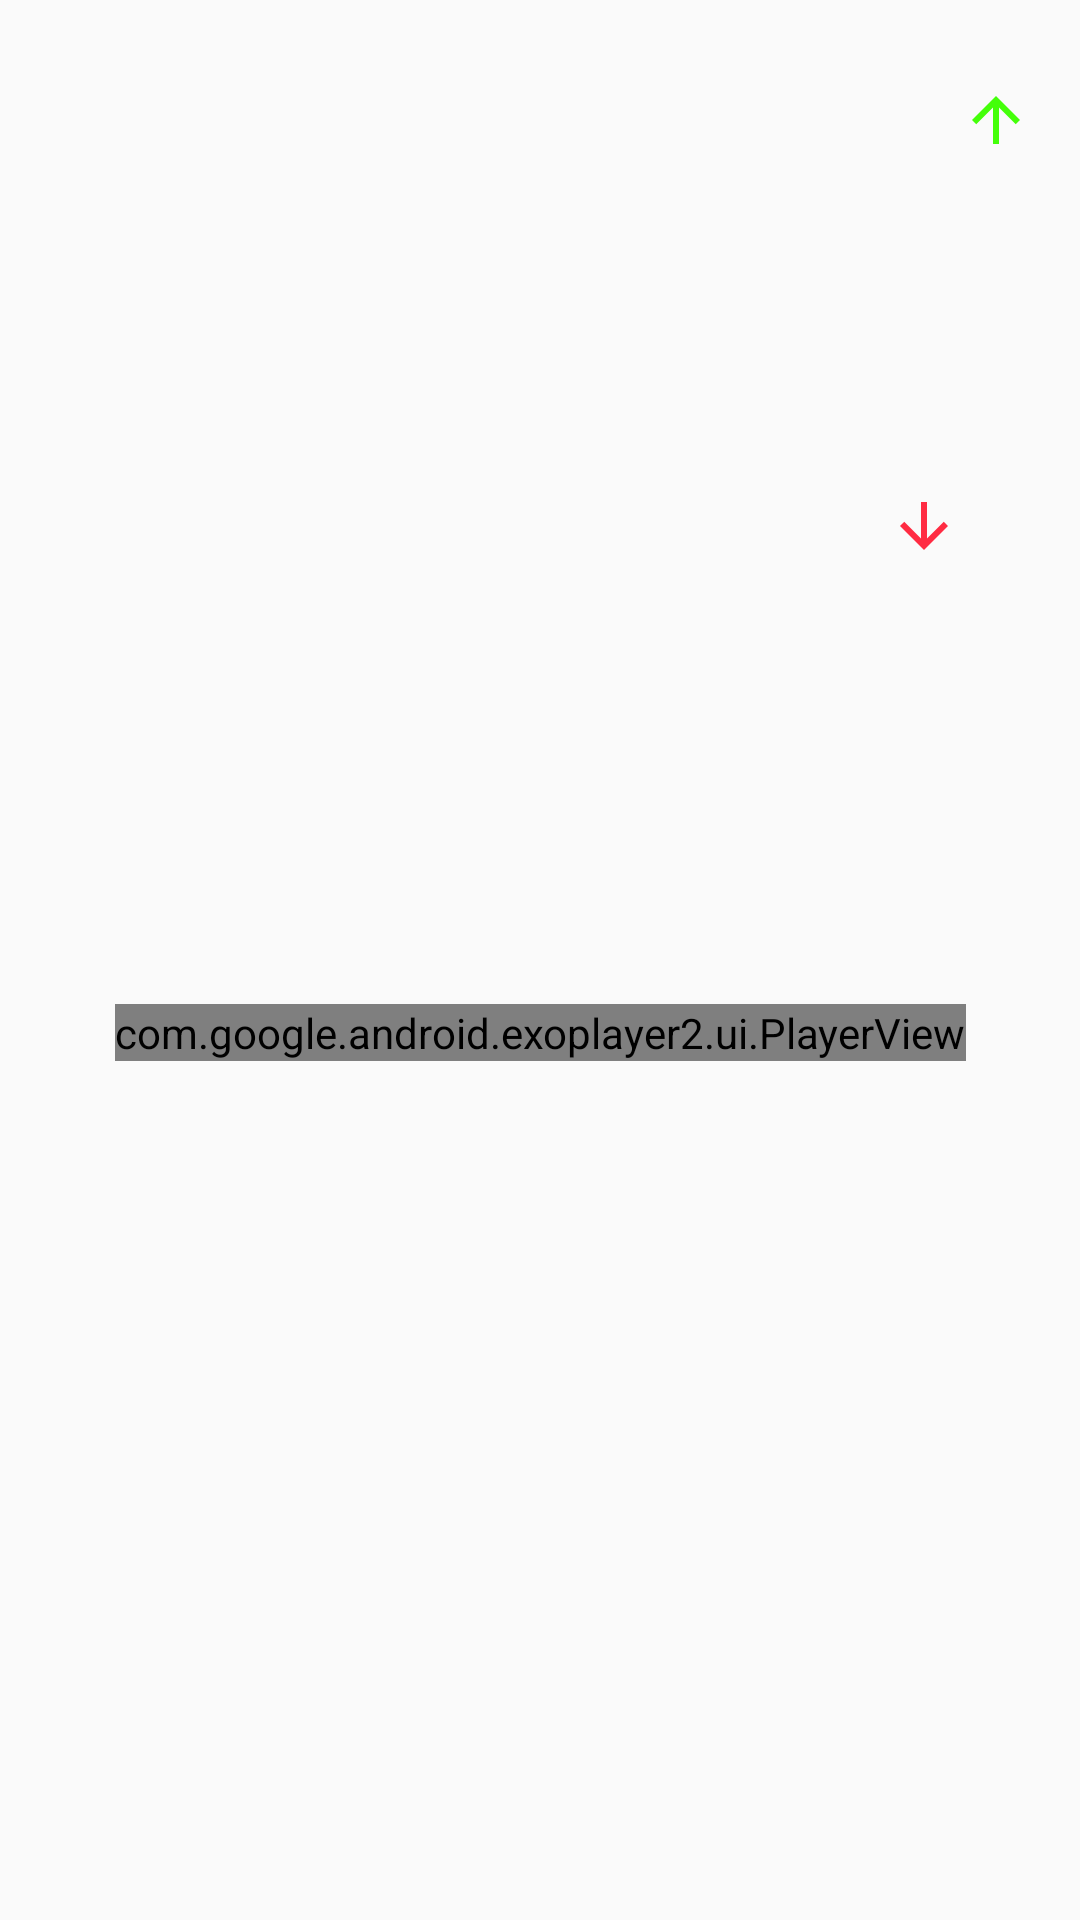

Layout XML and referenced resources for this Android screen:
<!-- AndroidManifest.xml: application theme AppTheme -->
<!-- res/layout/fragment_video_view.xml -->
<?xml version="1.0" encoding="utf-8"?>
<androidx.constraintlayout.widget.ConstraintLayout
        xmlns:android="http://schemas.android.com/apk/res/android"
        xmlns:tools="http://schemas.android.com/tools"
        xmlns:app="http://schemas.android.com/apk/res-auto"
        android:padding="16dp"
        android:layout_gravity="center"
        android:orientation="vertical"
        android:background="@android:color/transparent"
        android:layout_width="wrap_content"
        android:layout_height="wrap_content">

    <androidx.appcompat.widget.AppCompatImageView
            android:id="@+id/img_up"
            app:layout_constraintTop_toTopOf="parent"
            app:layout_constraintEnd_toEndOf="parent"
            android:layout_width="24dp"
            app:srcCompat="@drawable/ic_arrow_upward_green_24dp"
            android:layout_height="24dp"
            tools:ignore="VectorDrawableCompat"
            android:layout_marginTop="12dp"/>

    <androidx.appcompat.widget.AppCompatImageView
            android:id="@+id/img_down"
            app:layout_constraintTop_toTopOf="parent"
            app:layout_constraintEnd_toStartOf="@+id/img_up"
            android:layout_width="24dp"
            app:srcCompat="@drawable/ic_arrow_downward_red_24dp"
            android:layout_height="24dp"
            tools:ignore="VectorDrawableCompat"
            android:layout_marginBottom="8dp"
            app:layout_constraintBottom_toTopOf="@+id/player_view" android:layout_marginTop="8dp"/>

    <TextView android:layout_width="wrap_content"
              android:id="@+id/text_title"
              android:textAllCaps="true"
              android:maxLines="1"
              app:layout_constraintTop_toTopOf="parent"
              android:maxEms="20"
              app:layout_constraintStart_toStartOf="parent"
              app:layout_constraintEnd_toStartOf="@+id/img_down"
              android:textAppearance="@style/TextAppearance.AppCompat.Medium"
              tools:text="Video Title"
              android:gravity="center"
              android:layout_height="48dp"/>

    <com.google.android.exoplayer2.ui.PlayerView
            android:id="@+id/player_view"
            app:layout_constraintTop_toBottomOf="@id/text_title"
            app:layout_constraintBottom_toBottomOf="parent"
            app:layout_constraintStart_toStartOf="parent"
            app:layout_constraintEnd_toEndOf="parent"
            android:layout_width="wrap_content"
            android:layout_height="wrap_content"/>
    <androidx.constraintlayout.widget.Guideline android:layout_width="wrap_content" android:layout_height="wrap_content"
                                                android:id="@+id/guideline" app:layout_constraintGuide_begin="20dp"
                                                android:orientation="vertical"/>
</androidx.constraintlayout.widget.ConstraintLayout>
<!-- resources referenced by this layout -->
<resources>
  <!-- drawable ic_arrow_downward_red_24dp (drawable) -->
  <vector android:height="24dp" android:tint="#FF2B42"
      android:viewportHeight="24.0" android:viewportWidth="24.0"
      android:width="24dp" xmlns:android="http://schemas.android.com/apk/res/android">
      <path android:fillColor="#010101" android:pathData="M20,12l-1.41,-1.41L13,16.17V4h-2v12.17l-5.58,-5.59L4,12l8,8 8,-8z"/>
  </vector>
  <!-- drawable ic_arrow_upward_green_24dp (drawable) -->
  <vector android:height="24dp" android:tint="#44FF0A"
      android:viewportHeight="24.0" android:viewportWidth="24.0"
      android:width="24dp" xmlns:android="http://schemas.android.com/apk/res/android">
      <path android:fillColor="#FF000000" android:pathData="M4,12l1.41,1.41L11,7.83V20h2V7.83l5.58,5.59L20,12l-8,-8 -8,8z"/>
  </vector>
  <style name="AppTheme" parent="Theme.AppCompat.Light.DarkActionBar">
          
          <item name="colorPrimary">@color/colorPrimary</item>
          <item name="colorPrimaryDark">@color/colorPrimaryDark</item>
          <item name="colorAccent">@color/colorAccent</item>
      </style>
  <!-- not gathered from this repository: default colours our renderer supplied (Android Studio template values) -->
  <color name="colorPrimary">#FF6200EE</color>
  <color name="colorPrimaryDark">#FF3700B3</color>
  <color name="colorAccent">#FF03DAC5</color>
</resources>
